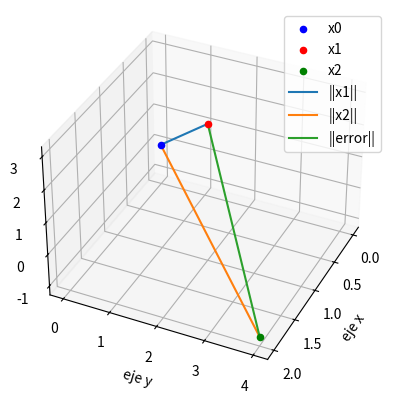

Python code for this plot:
#Norma de Vector y Matriz como distancias en 3 Dimensiones

#Norma como distancias, error
#o distancia entre dos puntos
#caso 3D

import numpy as np

#Ingreso

x0 = np.array([0.0, 0, 0])
x1 = np.array([1, 2, 3], dtype=float)
x2 = np.array([2, 4, -1], dtype=float)

#Procedimiento

errado = x2 - x1
distancia = np.sqrt(np.sum(errado**2))

#Salida
print(errado)
print(distancia)

#Grafica
import matplotlib.pyplot as plt
from mpl_toolkits.mplot3d import Axes3D

figura =plt.figure()
grafica = figura.add_subplot(111,projection='3d')

#Punto en el Espacio
[x, y, z] = x0
grafica.scatter(x,y,z, c='blue',
                marker = 'o', label = 'x0')

[x, y, z] = x1
grafica.scatter(x,y,z, c='red',
                marker = 'o', label = 'x1')

[x, y, z] = x2
grafica.scatter(x,y,z, c='green',
                marker = 'o', label = 'x2')

linea = np.concatenate(([x0], [x1]), axis=0)
print(linea)
x= linea[:,0]
y= linea[:,1]
z= linea[:,2]
grafica.plot(x,y,z, label='||x1||')

linea = np.concatenate(([x0], [x2]), axis=0)
print(linea)
x= linea[:,0]
y= linea[:,1]
z= linea[:,2]
grafica.plot(x,y,z, label='||x2||')

linea = np.concatenate(([x1], [x2]), axis=0)
print(linea)
x= linea[:,0]
y= linea[:,1]
z= linea[:,2]
grafica.plot(x,y,z, label='||error||')

grafica.set_xlabel('eje x')
grafica.set_ylabel('eje y')
grafica.set_zlabel('eje z')
grafica.legend()
grafica.view_init(35, 25)
plt.show()
